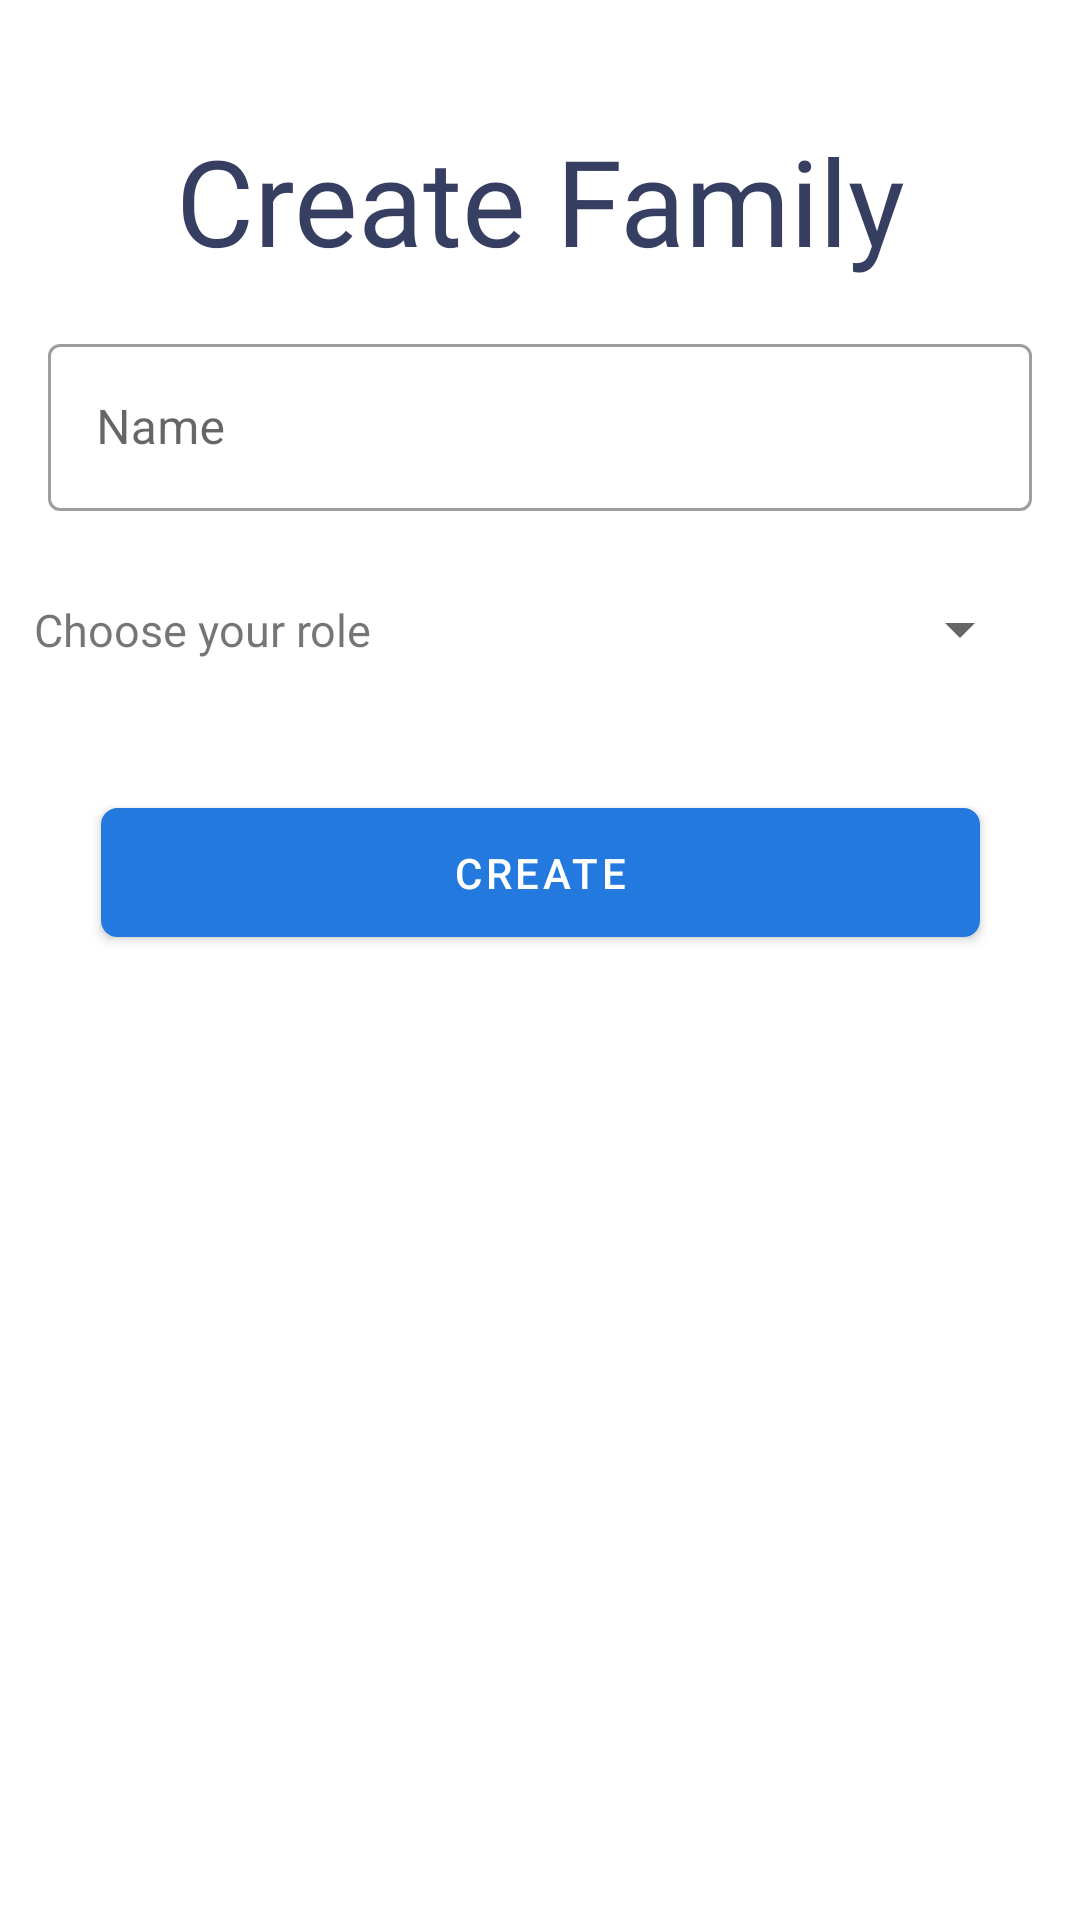

Produce the Android XML layout that renders to this screen, including the resource entries it uses.
<!-- AndroidManifest.xml: application theme Theme.StarTask -->
<!-- res/layout/activity_create_family.xml -->
<?xml version="1.0" encoding="utf-8"?>
<ScrollView xmlns:android="http://schemas.android.com/apk/res/android"
    xmlns:app="http://schemas.android.com/apk/res-auto"
    xmlns:tools="http://schemas.android.com/tools"
    android:layout_width="match_parent"
    android:layout_height="match_parent"
    android:fillViewport="true"
    tools:context=".ui.auth.CreateFamilyActivity">
    <androidx.constraintlayout.widget.ConstraintLayout
        android:layout_width="match_parent"
        android:layout_height="wrap_content">

        <TextView
            android:id="@+id/textView4"
            android:layout_width="match_parent"
            android:layout_height="wrap_content"
            android:layout_marginTop="40dp"
            android:fontFamily="@font/alte"
            android:text="@string/createFamily"
            android:textAlignment="center"
            android:textColor="@color/tealist_blue"
            android:textSize="40dp"
            app:layout_constraintTop_toTopOf="parent" />

        <com.google.android.material.textfield.TextInputLayout
            android:id="@+id/text_layout_name"
            style="@style/Widget.MaterialComponents.TextInputLayout.OutlinedBox"
            android:layout_width="match_parent"
            android:layout_height="wrap_content"
            android:layout_margin="16dp"
            android:hint="Name"
            app:layout_constraintEnd_toEndOf="parent"
            app:layout_constraintStart_toStartOf="parent"
            app:layout_constraintTop_toBottomOf="@+id/textView4">

            <com.google.android.material.textfield.TextInputEditText
                android:id="@+id/name"
                android:layout_width="match_parent"
                android:layout_height="wrap_content"
                android:maxLines="1" />
        </com.google.android.material.textfield.TextInputLayout>

    <TextView
        android:layout_width="140dp"
        android:layout_height="wrap_content"
        android:text="@string/role"
        android:textAlignment="center"
        android:textSize="15sp"
        app:layout_constraintBottom_toBottomOf="@+id/role"
        app:layout_constraintEnd_toStartOf="@+id/role"
        app:layout_constraintStart_toStartOf="parent"
        app:layout_constraintTop_toTopOf="@+id/role" />

    <Spinner
        android:id="@+id/role"
        android:layout_width="210dp"
        android:layout_height="47dp"
        android:layout_marginTop="16dp"
        android:layout_marginEnd="16dp"
        app:layout_constraintEnd_toEndOf="parent"
        app:layout_constraintTop_toBottomOf="@+id/text_layout_name" />

    <Button
        android:id="@+id/create"
        android:layout_width="293dp"
        android:layout_height="43dp"
        android:layout_marginTop="36dp"
        android:background="@drawable/button"
        android:text="@string/create"
        app:layout_constraintEnd_toEndOf="parent"
        app:layout_constraintStart_toStartOf="parent"
        app:layout_constraintTop_toBottomOf="@+id/role" />

    </androidx.constraintlayout.widget.ConstraintLayout>
</ScrollView>
<!-- resources referenced by this layout -->
<resources>
  <color name="tealist_blue">#363E62</color>
  <!-- drawable button (drawable) -->
  <?xml version="1.0" encoding="utf-8"?>
  <shape
      xmlns:android="http://schemas.android.com/apk/res/android"
      android:shape="rectangle">
  
      <corners android:radius="5dp" />
      <solid android:color="@color/biru" />
      <stroke
          android:width="1dip"
          android:color="@color/biru" />
  </shape>
  <string name="create">Create</string>
  <string name="createFamily">Create Family</string>
  <string name="role">Choose your role</string>
  <style name="Theme.StarTask" parent="Theme.MaterialComponents.DayNight.DarkActionBar">
          
          <item name="colorPrimary">@color/biru</item>
          <item name="colorPrimaryVariant">@color/biru</item>
          <item name="colorOnPrimary">@color/white</item>
          
          <item name="colorSecondary">@color/biru</item>
          <item name="colorSecondaryVariant">@color/biru</item>
          <item name="colorOnSecondary">@color/white</item>
          
          <item name="android:statusBarColor" tools:targetApi="l">?attr/colorPrimaryVariant</item>
          
      </style>
  <color name="biru">#2479df</color>
  <color name="white">#FFFFFFFF</color>
</resources>
